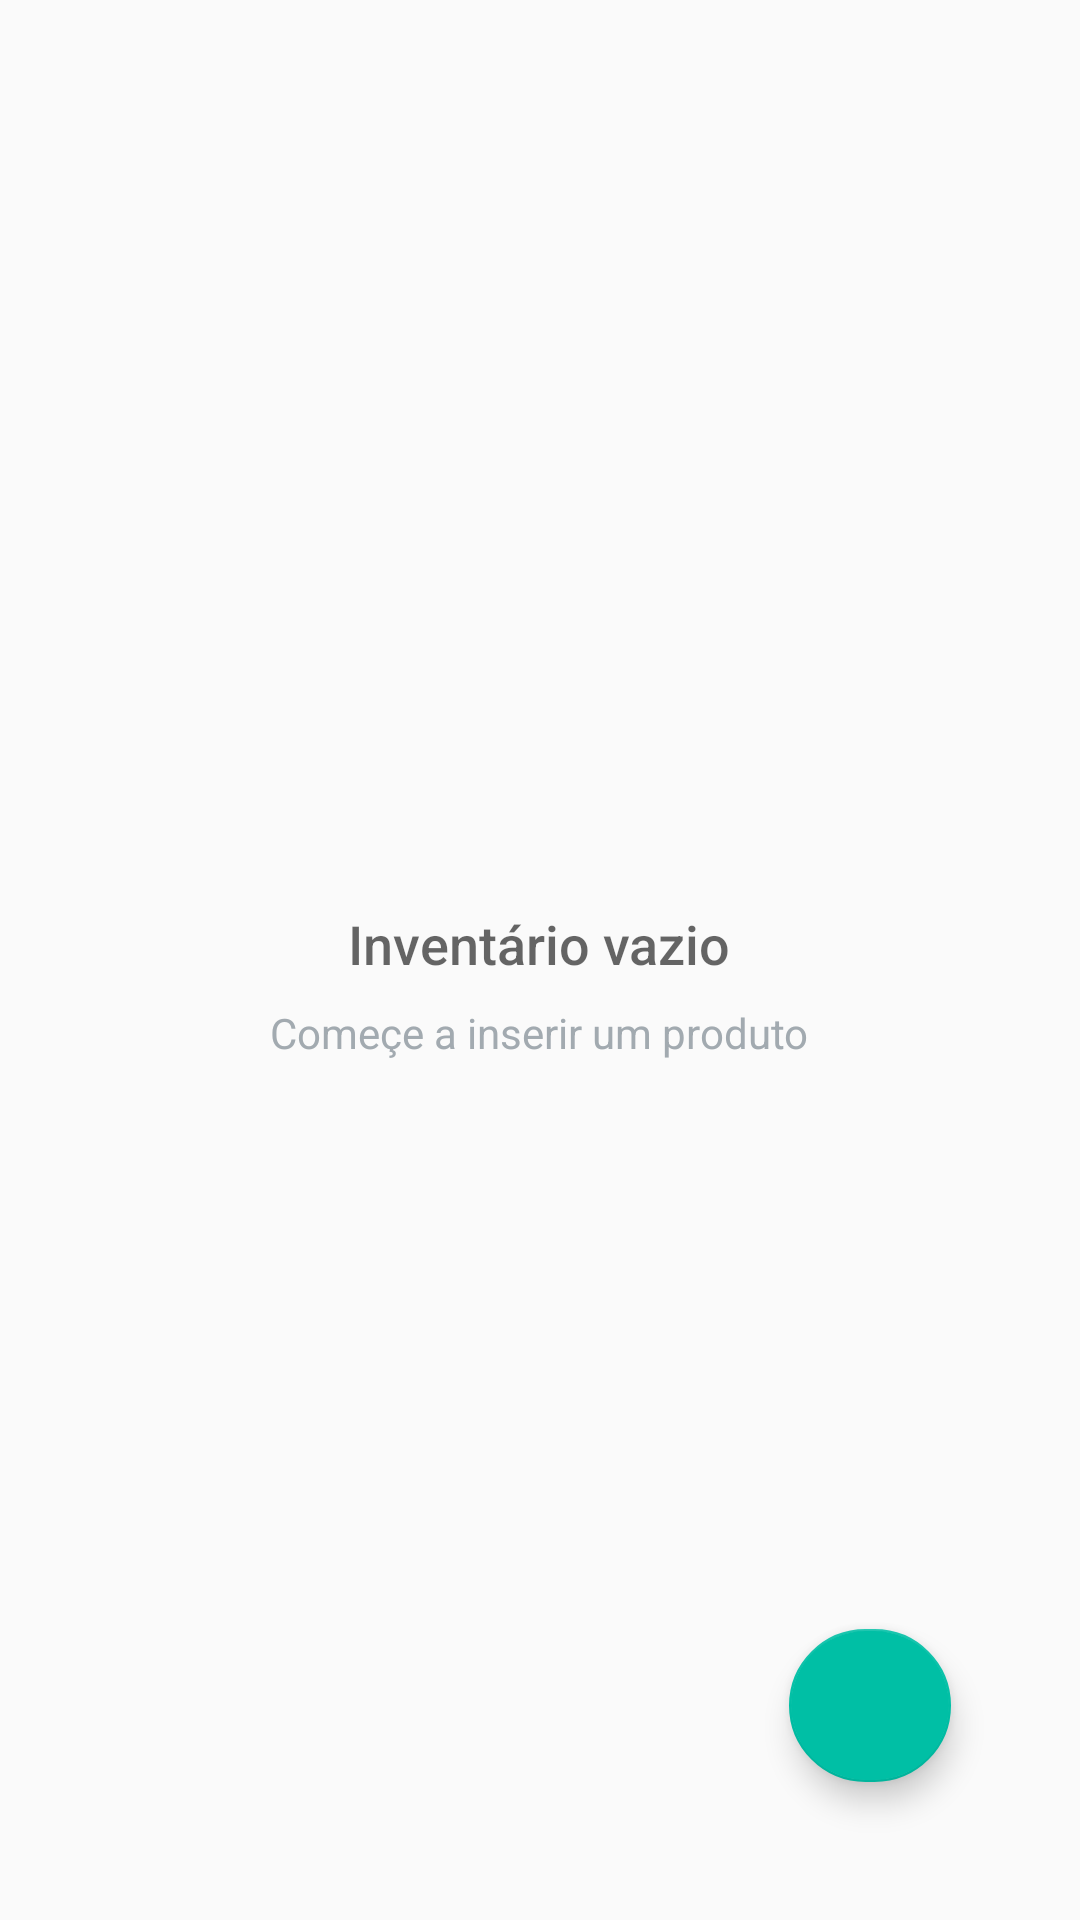

This screen was rendered from an Android layout file. Write that file and the resources it references.
<!-- AndroidManifest.xml: application theme AppTheme -->
<!-- res/layout/activity_catalog.xml -->
<?xml version="1.0" encoding="utf-8"?>
<RelativeLayout xmlns:android="http://schemas.android.com/apk/res/android"
    xmlns:app="http://schemas.android.com/apk/res-auto"
    xmlns:tools="http://schemas.android.com/tools"
    android:layout_width="match_parent"
    android:layout_height="match_parent"
    tools:context=".CatalogActivity">

    <ListView
        android:id="@+id/list_view"
        android:layout_width="wrap_content"
        android:layout_height="wrap_content" />

    <RelativeLayout
        android:id="@+id/empty_view"
        android:layout_width="wrap_content"
        android:layout_height="wrap_content"
        android:layout_centerInParent="true">

        <ImageView
            android:id="@+id/empty_shelter_image"
            android:layout_width="wrap_content"
            android:layout_height="wrap_content"
            android:layout_centerHorizontal="true"
            android:src="@drawable/inventory_empty" />

        <TextView
            android:id="@+id/empty_title_text"
            android:layout_width="wrap_content"
            android:layout_height="wrap_content"
            android:layout_below="@+id/empty_shelter_image"
            android:layout_centerHorizontal="true"
            android:fontFamily="sans-serif-medium"
            android:paddingTop="16dp"
            android:text="@string/empty_view_title_text"
            android:textAppearance="?android:textAppearanceMedium" />

        <TextView
            android:id="@+id/empty_subtitle_text"
            android:layout_width="wrap_content"
            android:layout_height="wrap_content"
            android:layout_below="@+id/empty_title_text"
            android:layout_centerHorizontal="true"
            android:fontFamily="sans-serif"
            android:paddingTop="8dp"
            android:text="@string/empty_view_subtitle_text"
            android:textAppearance="?android:textAppearanceSmall"
            android:textColor="#A2AAB0" />
    </RelativeLayout>


    <android.support.design.widget.FloatingActionButton
        android:id="@+id/floating_action_button"
        android:layout_width="54dp"
        android:layout_height="51dp"
        android:layout_alignParentBottom="true"
        android:layout_alignParentEnd="true"
        android:layout_alignParentRight="true"
        android:layout_marginBottom="46dp"
        android:layout_marginEnd="43dp"
        android:layout_marginRight="43dp"
        android:clickable="true"
        app:srcCompat="@drawable/ic_add" />
</RelativeLayout>
<!-- resources referenced by this layout -->
<resources>
  <string name="empty_view_subtitle_text">Começe a inserir um produto</string>
  <string name="empty_view_title_text">Inventário vazio</string>
  <style name="AppTheme" parent="Theme.AppCompat.Light.DarkActionBar">
          
          <item name="colorPrimary">@color/colorPrimary</item>
          <item name="colorPrimaryDark">@color/colorPrimaryDark</item>
          <item name="colorAccent">@color/colorAccent</item>
      </style>
  <color name="colorPrimary">#4A312A</color>
  <color name="colorPrimaryDark">#2F1D1A</color>
  <color name="colorAccent">#00BFA5</color>
</resources>
